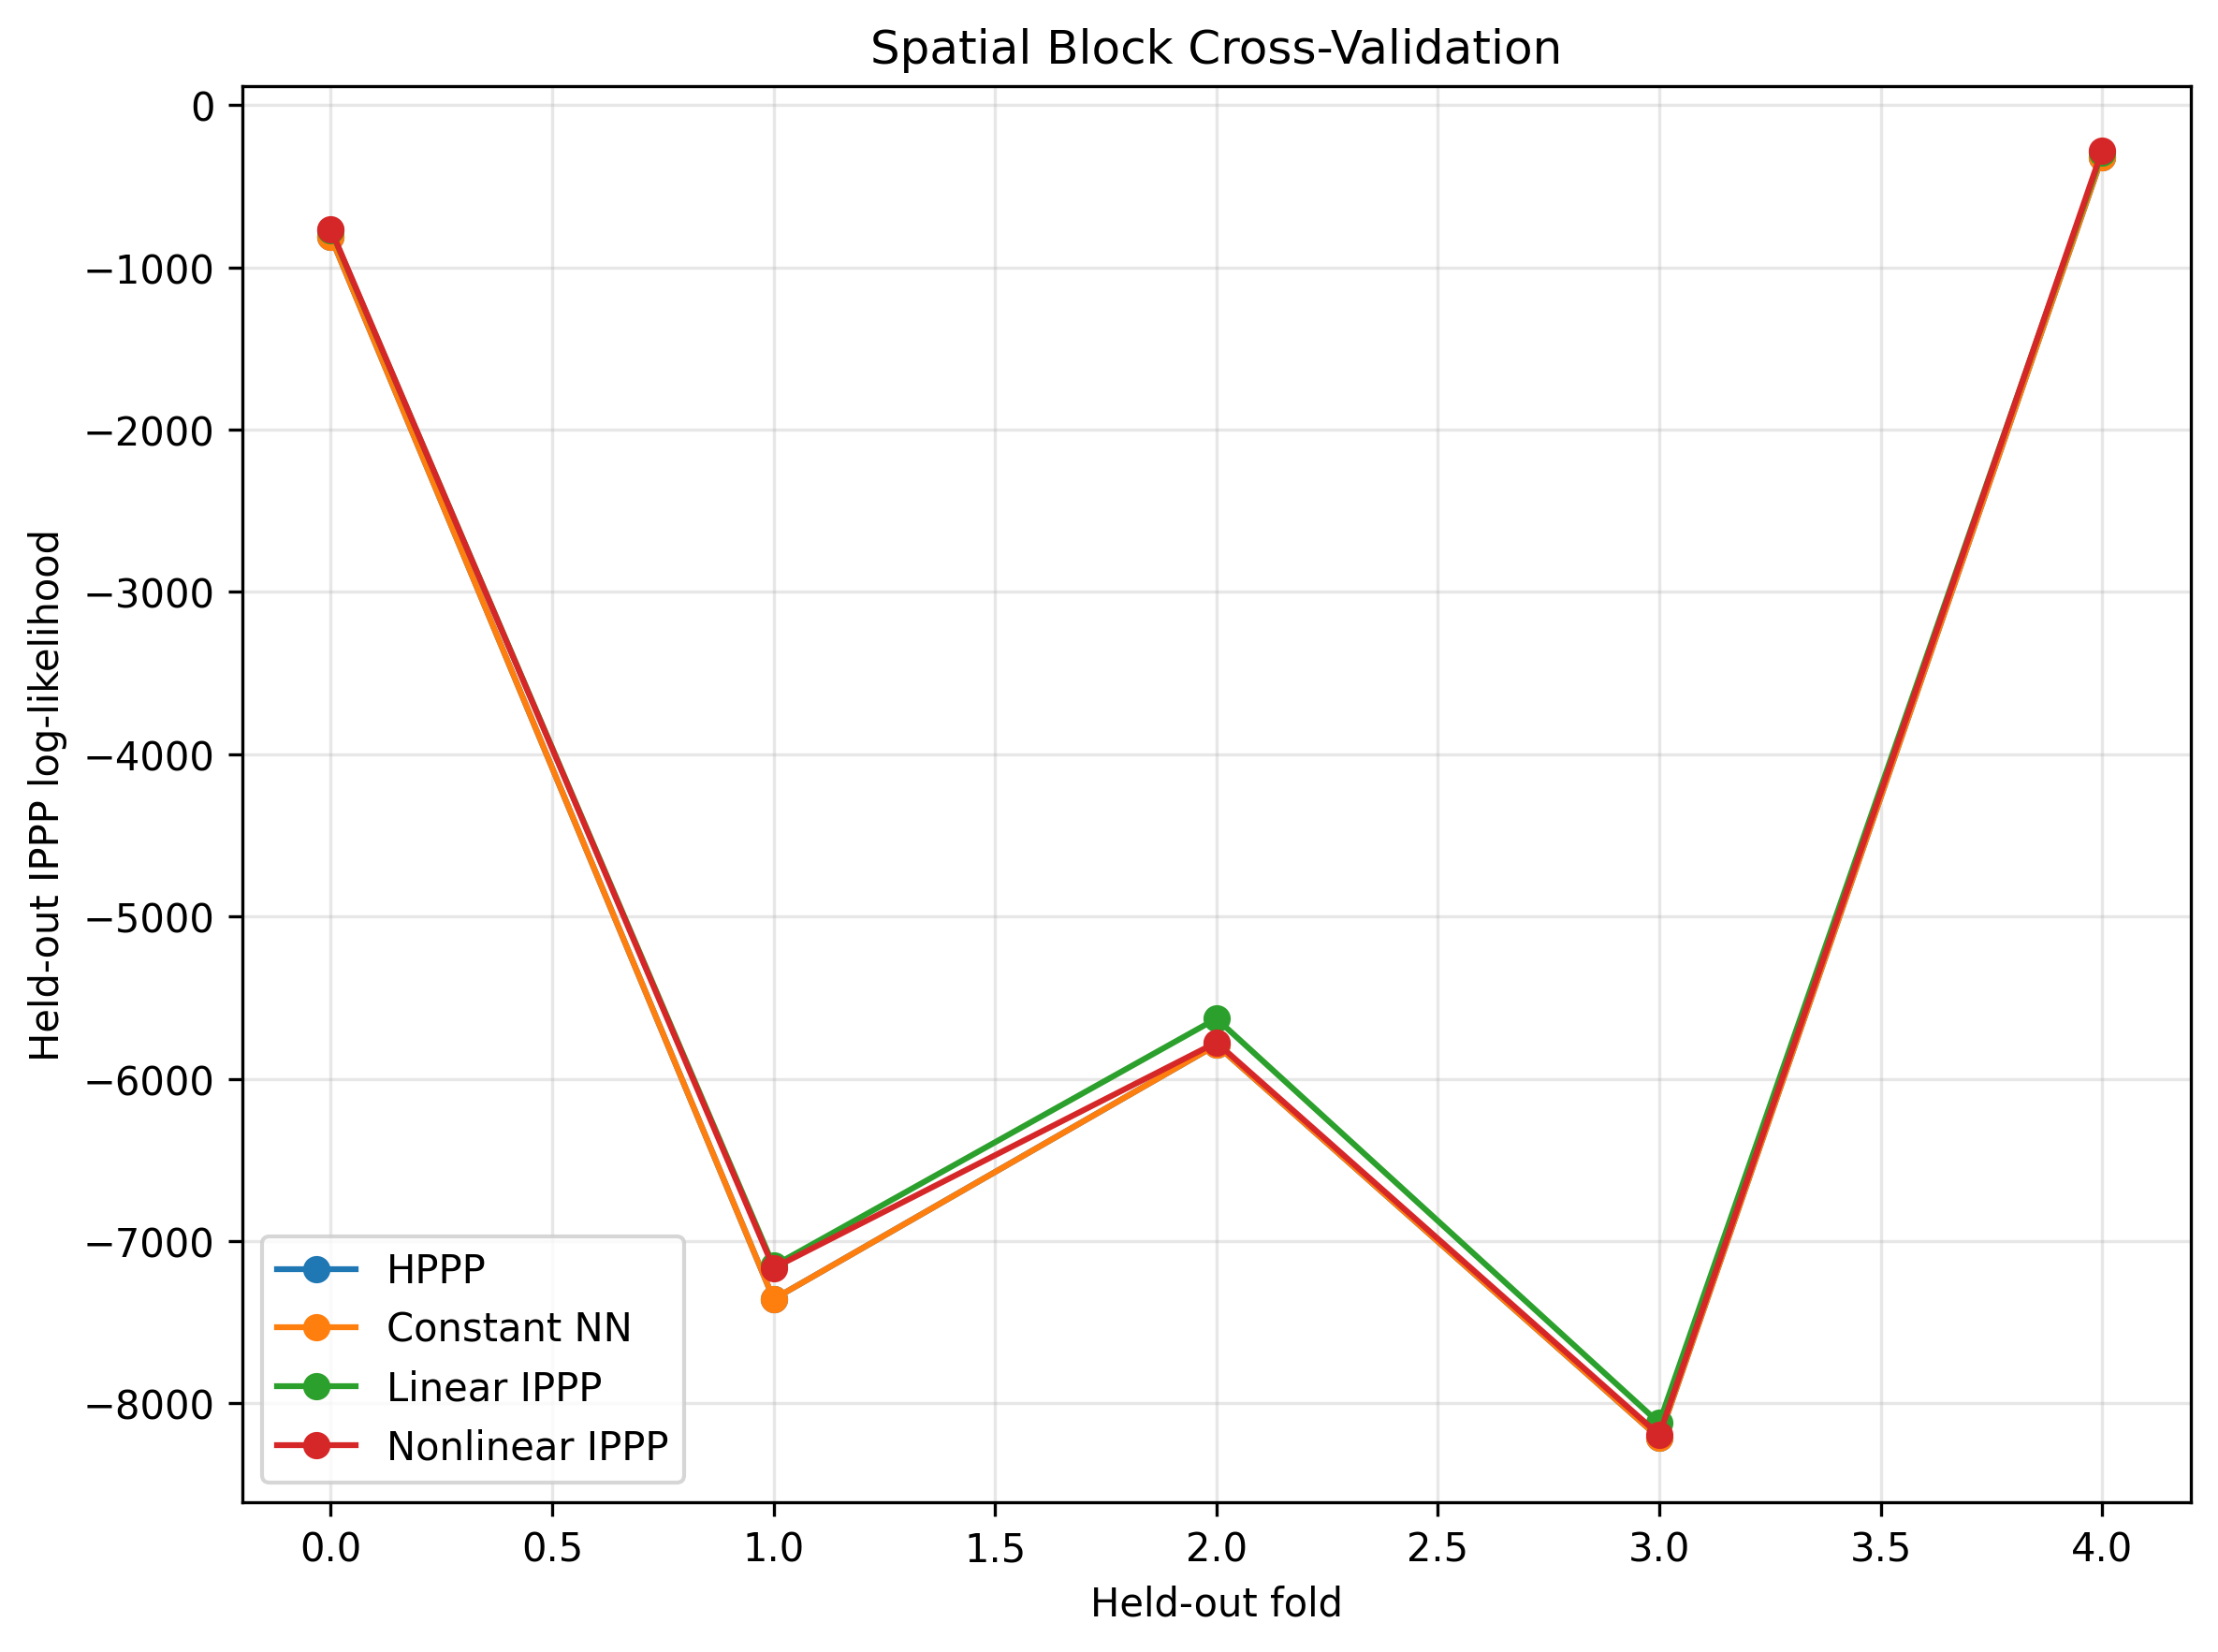

The data file committed next to this chart (first rows):
fold, test_observations, test_area, train_observations, train_area, HPPP_heldout_loglik, Constant_heldout_loglik, Linear_heldout_loglik, Nonlinear_heldout_loglik
0, 29, 12462488092181, 796.0, 191185469132391, -811.8, -811.8, -768.8, -764.9
1, 272, 53558574930243, 553.0, 150089382294329, -7358, -7358, -7153, -7167
2, 211, 62470949845706, 614.0, 141177007378866, -5792, -5792, -5630, -5777
3, 304, 55979944852888, 521.0, 147668012371684, -8214, -8214, -8122, -8195
4, 9, 19175999503555, 816.0, 184471957721017, -320.1, -320.1, -295.3, -280.1
